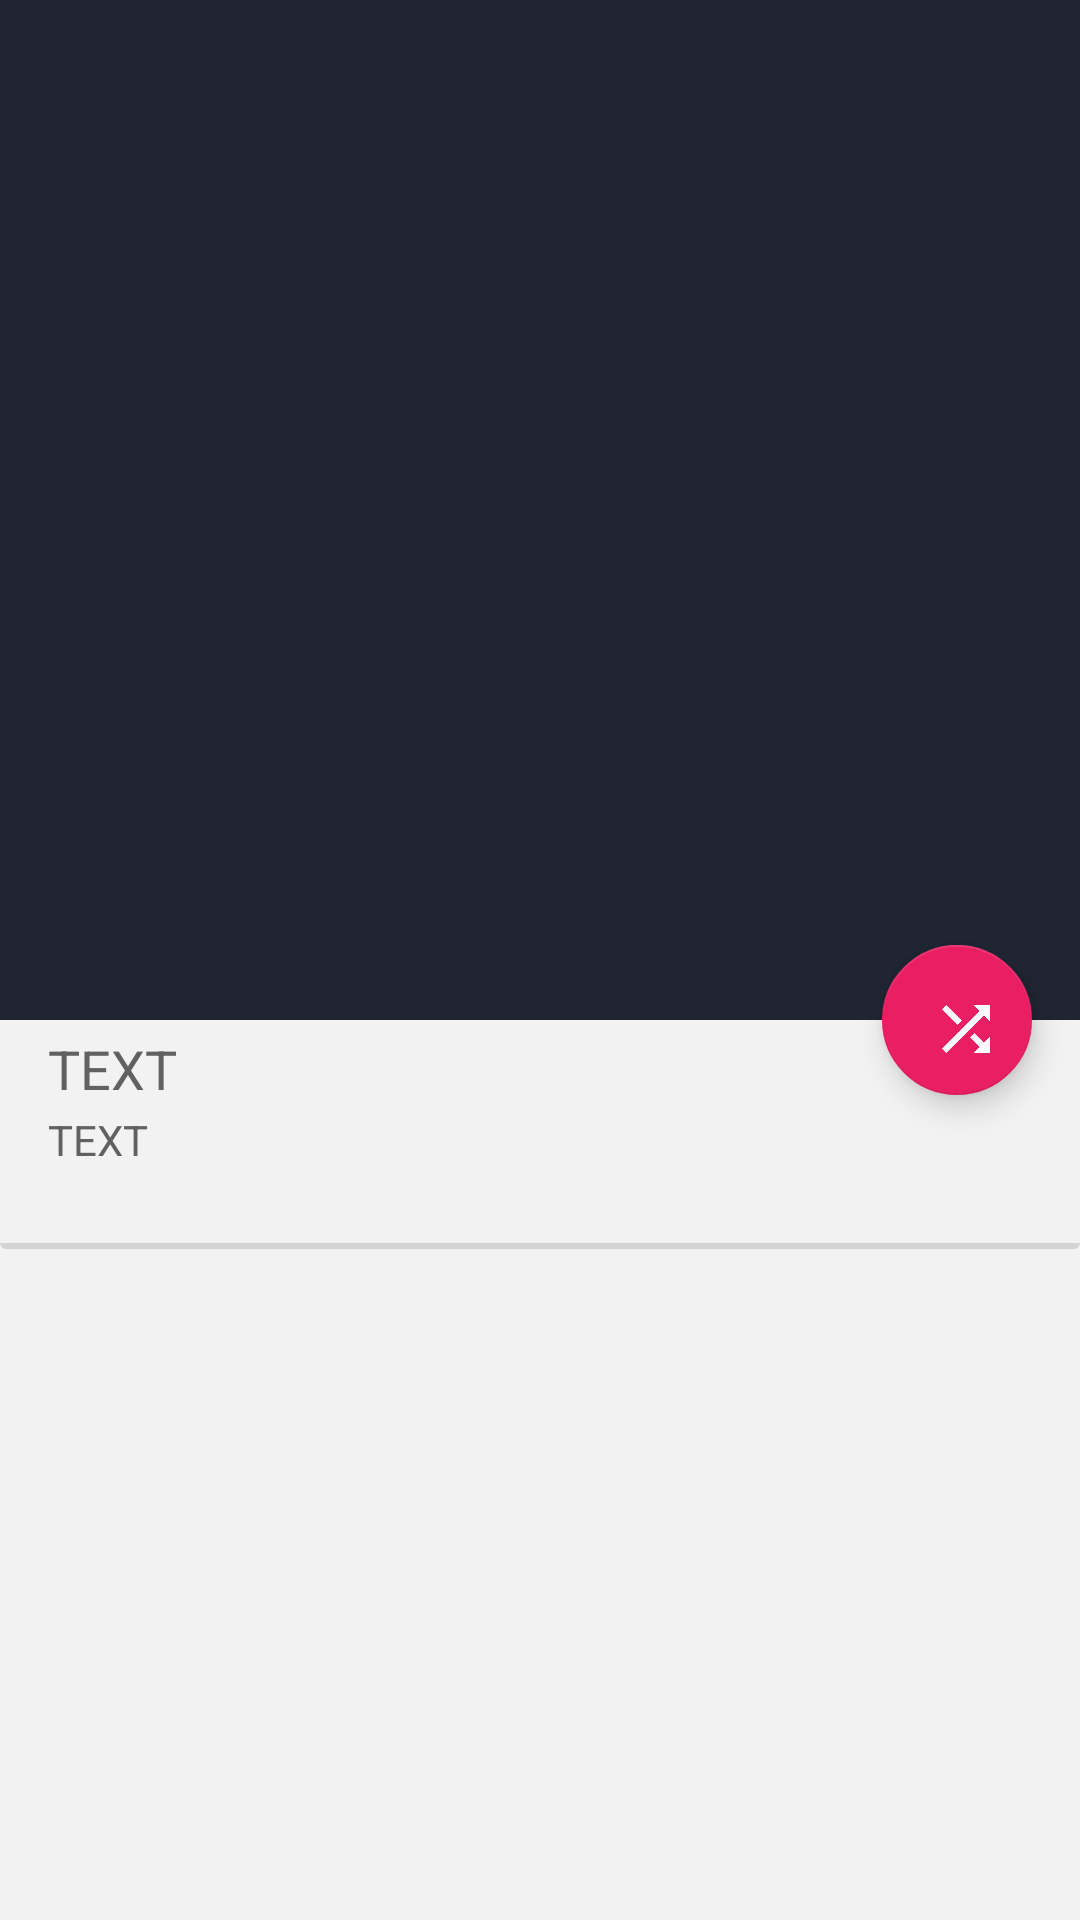

Write the Android layout XML for this screen, with the resource values it uses.
<!-- AndroidManifest.xml: application theme AppTheme -->
<!-- res/layout/fragment_album_detail.xml -->
<?xml version="1.0" encoding="utf-8"?>


<androidx.coordinatorlayout.widget.CoordinatorLayout
    xmlns:app="http://schemas.android.com/apk/res-auto"
    xmlns:android="http://schemas.android.com/apk/res/android"
    android:layout_width="match_parent"
    android:layout_height="match_parent"
    android:fitsSystemWindows="true">


    <com.google.android.material.appbar.AppBarLayout
        android:layout_width="match_parent"
        android:layout_height="@dimen/album_art_height"
        android:id="@+id/app_bar"
        android:fitsSystemWindows="true">

        <com.google.android.material.appbar.CollapsingToolbarLayout
            android:layout_width="match_parent"
            android:layout_height="match_parent"
            app:layout_scrollFlags="scroll|exitUntilCollapsed"
            app:contentScrim="@color/colorPrimary"
            android:id="@+id/collapsing_toolbar"
            app:expandedTitleMarginStart="48dp"
            app:expandedTitleMarginEnd="64dp"
            app:expandedTitleTextAppearance="@style/CollapsingBarTitle"
            app:collapsedTitleTextAppearance="@style/CollapsingBarTitle"
            android:fitsSystemWindows="true">

            <ImageView
                android:id="@+id/album_detail_album_art"
                android:layout_width="match_parent"
                android:layout_height="match_parent"
                android:scaleType="centerCrop"
                app:layout_collapseMode="parallax"
                app:layout_collapseParallaxMultiplier="0.7"
                app:layout_scrollFlags="scroll|enterAlways|enterAlwaysCollapsed"
                app:layout_behavior="@string/appbar_scrolling_view_behavior" />

            <androidx.appcompat.widget.Toolbar
                android:layout_width="match_parent"
                android:layout_height="?attr/actionBarSize"
                app:layout_collapseMode="pin"
                android:id="@+id/toolbar_album">


            </androidx.appcompat.widget.Toolbar>
        </com.google.android.material.appbar.CollapsingToolbarLayout>

    </com.google.android.material.appbar.AppBarLayout>
    
    <androidx.core.widget.NestedScrollView
        android:layout_width="match_parent"
        android:layout_height="match_parent"
        android:layout_gravity="fill_vertical"
        android:layout_marginBottom="?attr/actionBarSize"
        app:layout_behavior = "@string/appbar_scrolling_view_behavior">

        <LinearLayout
            android:layout_width="match_parent"
            android:layout_height="match_parent"
            android:orientation="vertical">


            <RelativeLayout
                android:layout_width="match_parent"
                android:layout_height="wrap_content"
                app:layout_behavior="@string/appbar_scrolling_view_behavior"
                android:background="@drawable/myrect"
                android:paddingBottom="2dp">

                <RelativeLayout
                    android:layout_width="match_parent"
                    android:layout_height="wrap_content"
                    android:layout_gravity="bottom"
                    app:layout_collapseMode="parallax"
                    app:layout_behavior="@string/appbar_scrolling_view_behavior"
                    android:background="@color/windowBackground">

                    <TextView
                        android:layout_width="wrap_content"
                        android:layout_height="wrap_content"
                        android:id="@+id/album_detail_album_name"
                        android:textSize="@dimen/song_name_size"
                        android:maxLines="1"
                        android:ellipsize="end"
                        android:text="TEXT"
                        android:layout_marginLeft="@dimen/activity_horizontal_margin"
                        android:layout_marginStart="@dimen/activity_horizontal_margin"
                        android:paddingTop="4dp"/>

                    <TextView
                        android:layout_width="wrap_content"
                        android:layout_height="wrap_content"
                        android:id="@+id/album_detail_artist_name"
                        android:maxLines="1"
                        android:ellipsize="end"
                        android:textSize="@dimen/card_other_details"
                        android:text="TEXT"
                        android:layout_below="@+id/album_detail_album_name"
                        android:layout_marginLeft="@dimen/activity_horizontal_margin"
                        android:layout_marginStart="@dimen/activity_horizontal_margin"
                        android:paddingTop="2dp"
                        android:paddingBottom="2dp"/>

                    <TextView
                        android:layout_width="wrap_content"
                        android:layout_height="wrap_content"
                        android:id="@+id/album_detail_no_of_songs"
                        android:textSize="@dimen/card_other_details"
                        android:layout_below="@+id/album_detail_artist_name"
                        android:layout_marginLeft="@dimen/activity_horizontal_margin"
                        android:layout_marginStart="@dimen/activity_horizontal_margin"
                        android:paddingBottom="4dp"/>


                    <TextView
                        android:layout_width="wrap_content"
                        android:layout_height="wrap_content"
                        android:id="@+id/album_detail_album_year"
                        android:layout_alignBaseline="@+id/album_detail_no_of_songs"
                        android:layout_alignBottom="@+id/album_detail_no_of_songs"
                        android:layout_centerHorizontal="true" />

                </RelativeLayout>


            </RelativeLayout>

            <androidx.recyclerview.widget.RecyclerView
                android:id="@+id/albums_detail_recycler_view"
                android:layout_width="match_parent"
                android:layout_height="match_parent"
                android:scrollbars="vertical"
                android:layout_marginTop="10dp" />


        </LinearLayout>

    </androidx.core.widget.NestedScrollView>

    <com.google.android.material.floatingactionbutton.FloatingActionButton
        android:layout_width="@dimen/floating_action_button_size"
        android:layout_height="@dimen/floating_action_button_size"
        android:src="@drawable/shuffle_floating"
        android:id="@+id/albumfloatingButton"
        app:layout_anchor="@id/app_bar"
        app:layout_anchorGravity="bottom|right|end"
        android:layout_margin="@dimen/activity_vertical_margin" />


</androidx.coordinatorlayout.widget.CoordinatorLayout>
<!-- resources referenced by this layout -->
<resources>
  <color name="colorPrimary">#1F2532</color>
  <color name="windowBackground">#F2F2F2</color>
  <dimen name="activity_horizontal_margin">16dp</dimen>
  <dimen name="activity_vertical_margin">16dp</dimen>
  <dimen name="album_art_height">340dp</dimen>
  <dimen name="card_other_details">14sp</dimen>
  <dimen name="floating_action_button_size">50dp</dimen>
  <dimen name="song_name_size">18sp</dimen>
  <!-- drawable myrect (drawable) -->
  <?xml version="1.0" encoding="utf-8"?>
  
  <shape xmlns:android="http://schemas.android.com/apk/res/android"
          android:shape="rectangle">
  
      <solid android:color="#20000000"/>
      <corners android:radius="2dp"/>
  
  </shape>
  <!-- drawable shuffle_floating: png bitmap (drawable, 3121 bytes) -->
  <style name="CollapsingBarTitle" parent="TextAppearance.AppCompat">
          <item name="android:textColor">@color/windowBackground</item>
      </style>
  <style name="AppTheme" parent="Theme.AppCompat.Light.DarkActionBar">
          
          <item name="colorPrimary">@color/colorPrimary</item>
          <item name="colorPrimaryDark">@color/colorPrimaryDark</item>
          <item name="colorAccent">@color/colorAccent</item>
          <item name="android:windowBackground">@color/windowBackground</item>
          <item name="android:textColor">@color/TextColor</item>
          <item name="android:windowContentOverlay">@null</item>
  
      </style>
  <color name="colorPrimaryDark">#1F2532</color>
  <color name="colorAccent">#E91E63</color>
  <color name="TextColor">#616161</color>
</resources>
